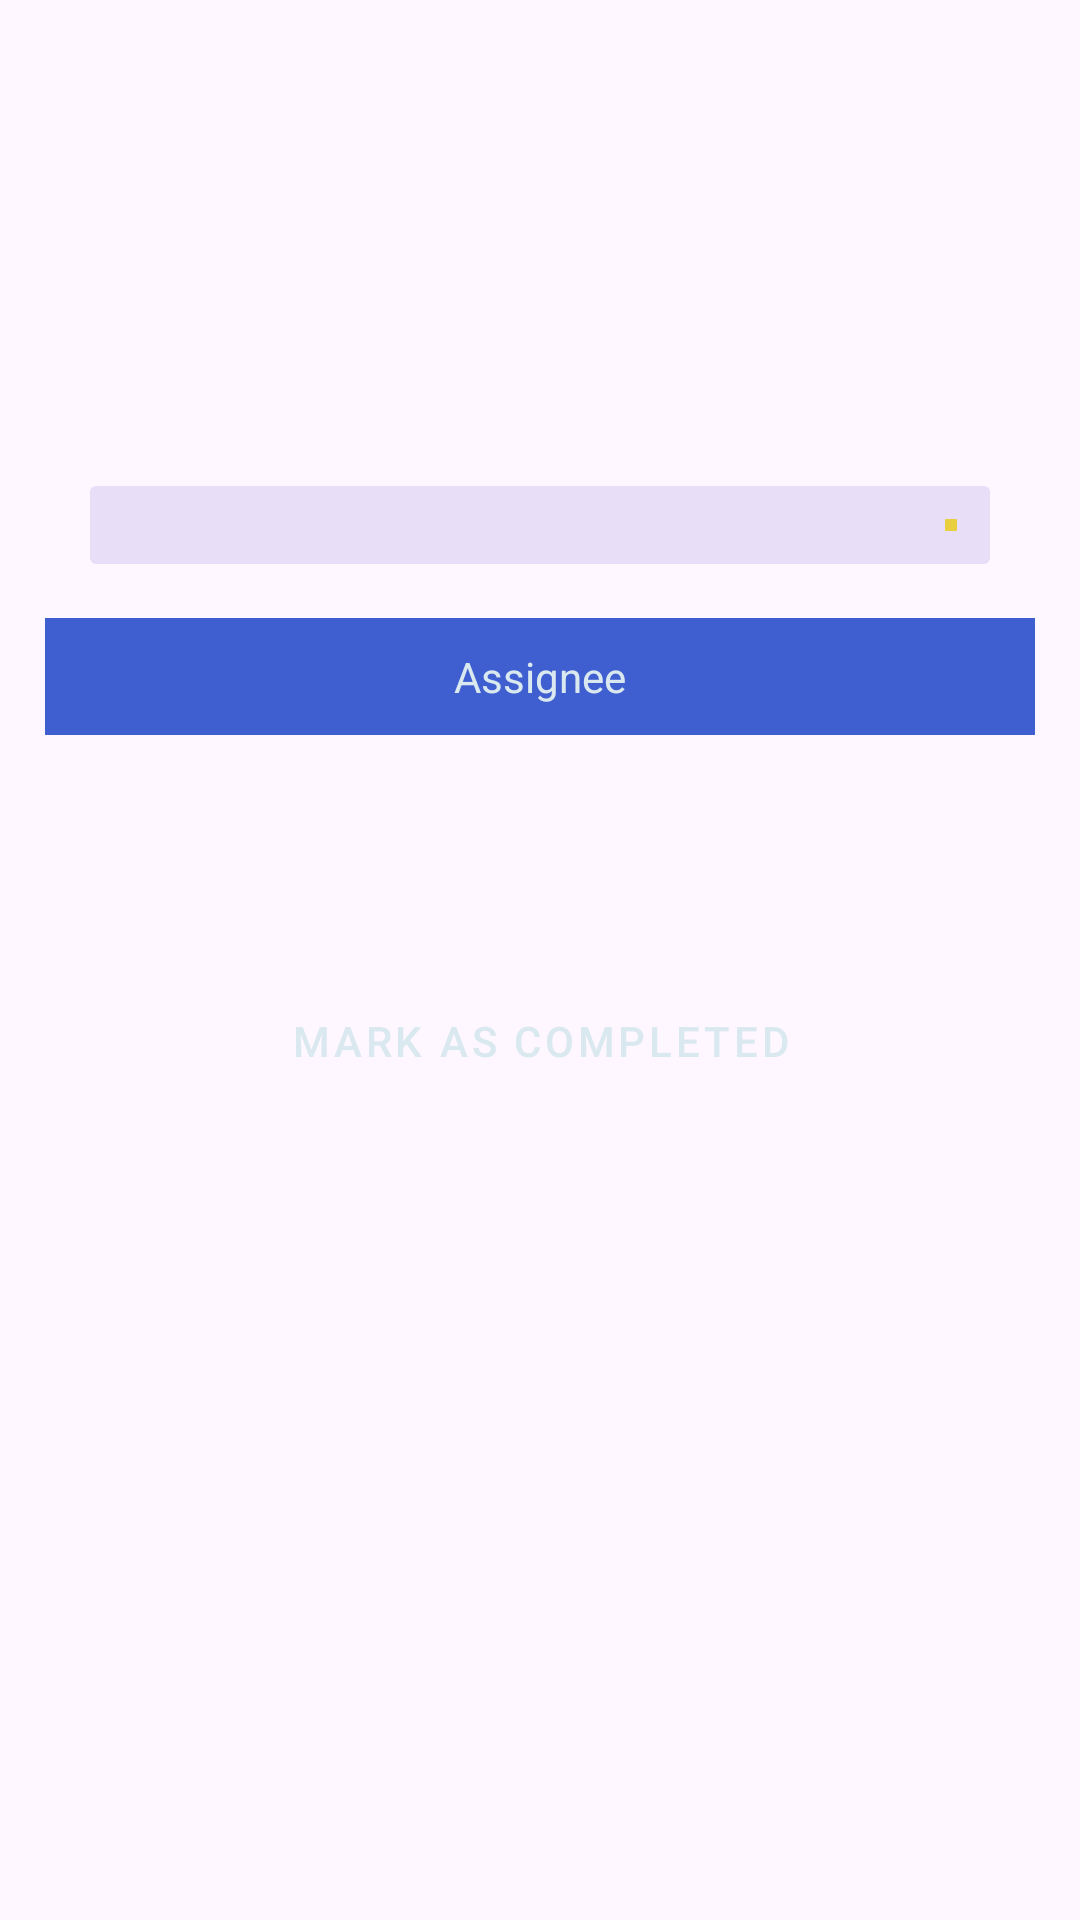

This screen was rendered from an Android layout file. Write that file and the resources it references.
<!-- AndroidManifest.xml: application theme Base.Theme.ProjectManager -->
<!-- res/layout/task_overview.xml -->
<?xml version="1.0" encoding="utf-8"?>
<androidx.constraintlayout.widget.ConstraintLayout xmlns:android="http://schemas.android.com/apk/res/android"
                                                   xmlns:app="http://schemas.android.com/apk/res-auto"
                                                   android:layout_width="match_parent"
                                                   android:layout_height="match_parent">
    <LinearLayout android:orientation="vertical"
                  android:layout_width="0dp"
                  android:layout_height="wrap_content"
                  android:padding="15dp"
                  android:id="@+id/container"
                  app:layout_constraintTop_toTopOf="parent"
                  app:layout_constraintStart_toStartOf="parent"
                  app:layout_constraintEnd_toEndOf="parent">

        <TextView
                android:text=""
                android:textSize="30sp"
                android:layout_width="match_parent"
                android:layout_height="wrap_content"
                android:id="@+id/task_name"/>
        <TextView
                android:text=""
                android:textSize="20sp"
                android:padding="10dp"
                android:layout_width="match_parent"
                android:layout_height="wrap_content"
                android:id="@+id/task_project_name"/>
        <TextView
                android:text=""
                android:textSize="16sp"
                android:layout_width="match_parent"
                android:padding="10dp"
                android:layout_height="wrap_content"
                android:id="@+id/task_description"/>
        <com.google.android.material.progressindicator.LinearProgressIndicator
                android:layout_width="match_parent"
                android:layout_height="wrap_content"
                android:layout_marginTop="18dp"
                android:layout_marginBottom="18dp"
                app:showAnimationBehavior="none"
                app:indicatorColor="@color/primary_yellow"
                app:hideAnimationBehavior="none"
                app:trackThickness="26dp"
                android:id="@+id/task_status"
                android:progress="0"
                android:layout_marginStart="15dp"
                android:layout_marginEnd="15dp"/>

        <TableLayout
                android:id="@+id/task_assignees"
                android:layout_width="match_parent"
                android:layout_height="match_parent">
            <TableRow android:background="@color/primary_blue"
                      android:padding="10dp">
                <TextView
                        android:textColor="@color/snow_white"
                        android:layout_width="0dp"
                        android:layout_height="wrap_content"
                        android:layout_weight="1"
                        android:text="Assignee"
                        android:gravity="center"/>
            </TableRow>
        </TableLayout>
        <TextView
                android:text=""
                android:padding="10dp"
                android:layout_width="match_parent"
                android:layout_height="wrap_content"
                android:id="@+id/task_created_on"/>
        <TextView
                android:text=""
                android:padding="10dp"
                android:layout_width="match_parent"
                android:layout_height="wrap_content"
                android:id="@+id/task_deadline"/>
        <Button
                android:id="@+id/mark_as_completed"
                android:text="Mark as Completed"
                style="@style/Widget.MaterialComponents.Button"
                android:layout_width="match_parent"
                android:layout_height="wrap_content"
                android:gravity="center"
                android:layout_marginStart="60dp"
                android:layout_marginEnd="60dp"/>
    </LinearLayout>
    <com.google.android.material.progressindicator.CircularProgressIndicator
            android:id="@+id/loading_spinner"
            android:layout_width="wrap_content"
            android:layout_height="wrap_content"
            android:layout_centerHorizontal="true"
            android:layout_centerVertical="true"
            android:indeterminate="true"
            android:visibility="invisible"
            android:layout_gravity="center"
            app:layout_constraintBottom_toBottomOf="parent"
            app:layout_constraintTop_toTopOf="parent"
            app:layout_constraintEnd_toEndOf="parent"
            app:layout_constraintStart_toStartOf="parent"/>
</androidx.constraintlayout.widget.ConstraintLayout>
<!-- resources referenced by this layout -->
<resources>
  <color name="primary_blue">#3F5ED0</color>
  <color name="primary_yellow">#E9CF3E</color>
  <color name="snow_white">#DAE9EF</color>
  <style name="Base.Theme.ProjectManager" parent="Theme.Material3.Light.NoActionBar">
          
           <item name="colorPrimary">@color/primary_blue</item>
           <item name="colorPrimaryVariant">@color/secondary_blue</item>
           <item name="colorOnPrimary">@color/snow_white</item>
           <item name="colorSecondary">@color/dark</item>
           <item name="colorSecondaryVariant">@color/light_dark</item>
      </style>
  <color name="secondary_blue">#8089B9</color>
  <color name="dark">#222831</color>
  <color name="light_dark">#393E46</color>
</resources>
